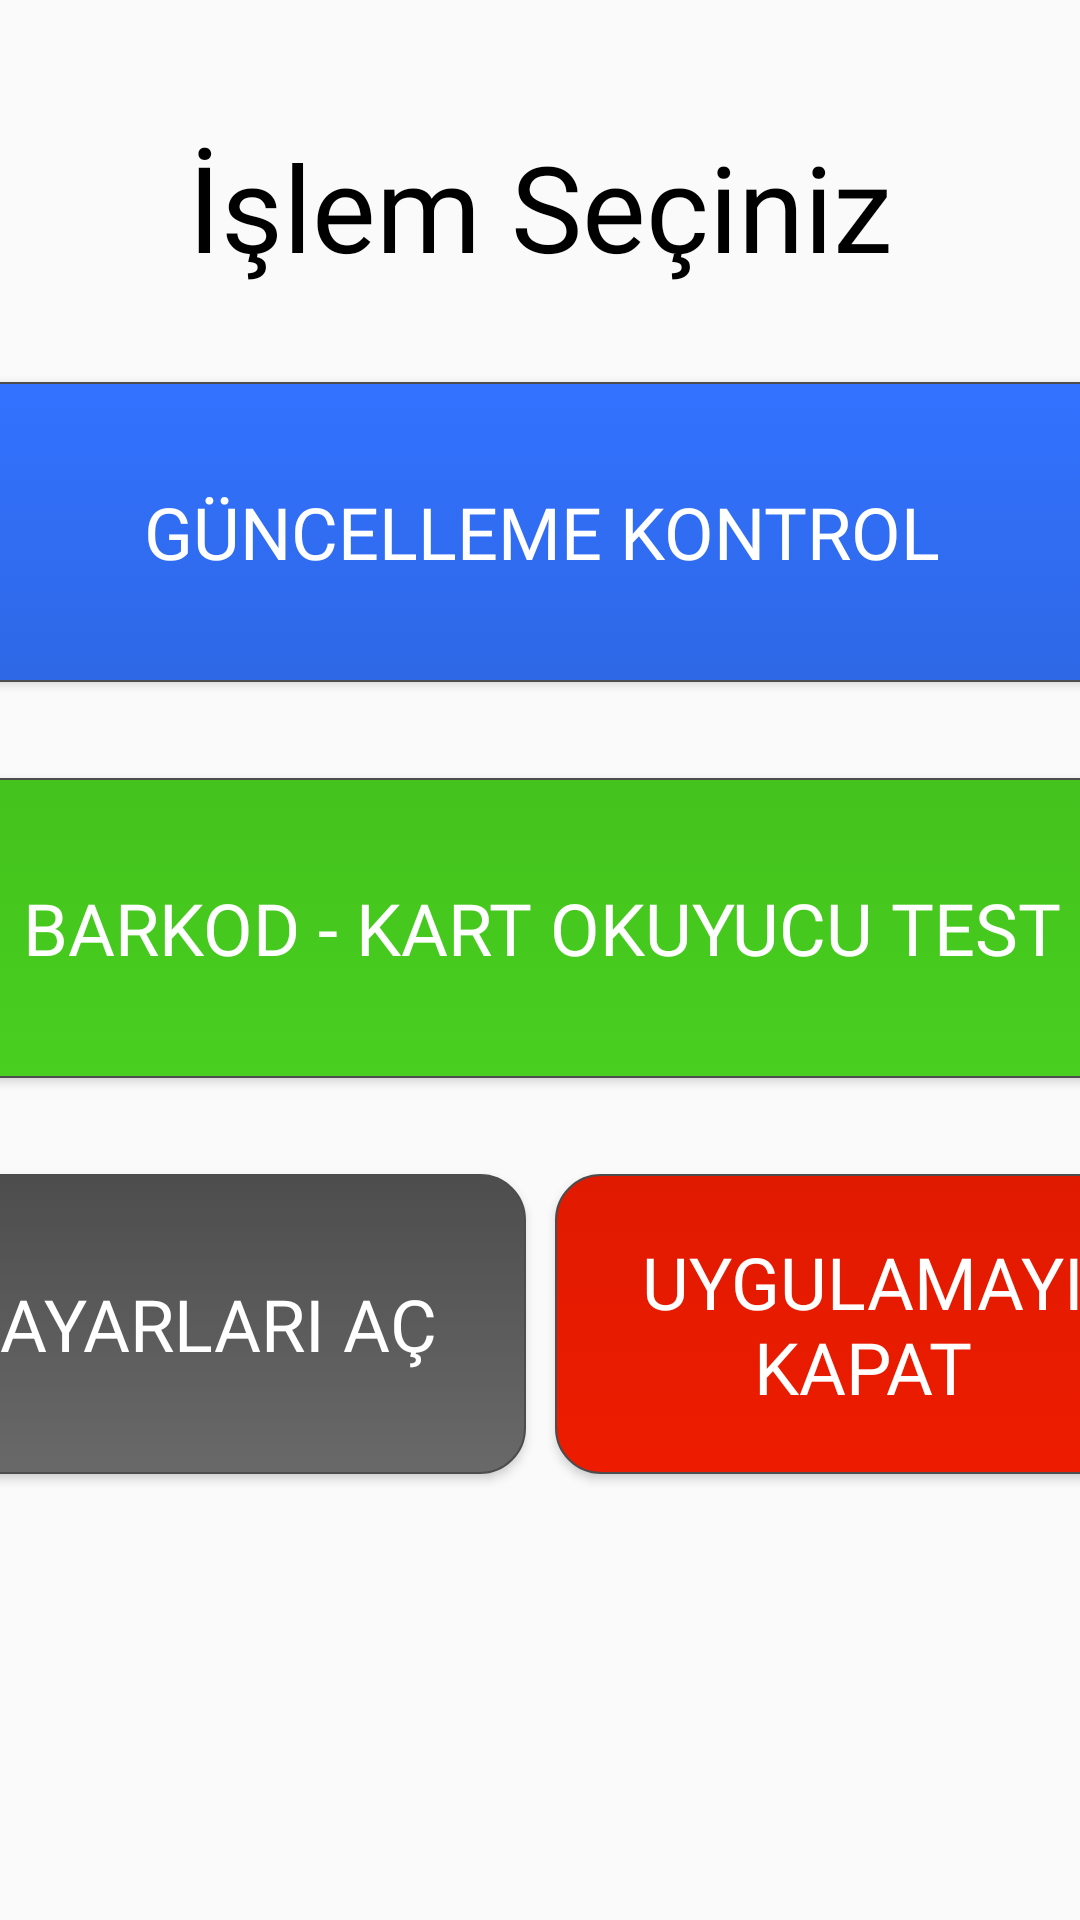

Here is an Android app screen rendered from its layout file. Give the layout XML and the strings, colors and styles it references.
<!-- AndroidManifest.xml: application theme mTheme -->
<!-- res/layout/popup_admin.xml -->
<?xml version="1.0" encoding="utf-8"?>
<androidx.constraintlayout.widget.ConstraintLayout xmlns:android="http://schemas.android.com/apk/res/android"
    xmlns:app="http://schemas.android.com/apk/res-auto"
    xmlns:tools="http://schemas.android.com/tools"
    android:layout_width="850dp"
    android:background="@drawable/custom_popup"
    android:layout_height="650dp">

    <Button
        android:id="@+id/btnTest"
        android:layout_width="420dp"
        android:layout_height="100dp"
        android:layout_marginTop="32dp"
        android:background="@drawable/btn_hover_ticket"
        android:fontFamily="@font/opensans_bold"
        android:text="Barkod - Kart Okuyucu Test"
        android:textColor="@color/white"
        android:textSize="24sp"
        app:layout_constraintEnd_toEndOf="@+id/btnUpdate"
        app:layout_constraintStart_toStartOf="@+id/btnUpdate"
        app:layout_constraintTop_toBottomOf="@+id/btnUpdate" />

    <Button
        android:id="@+id/btnUpdate"
        android:layout_width="420dp"
        android:layout_height="100dp"
        android:layout_marginTop="32dp"
        android:background="@drawable/btn_hover_memory"
        android:fontFamily="@font/opensans_bold"
        android:text="Güncelleme Kontrol"
        android:textColor="@color/white"
        android:textSize="24sp"
        app:layout_constraintEnd_toEndOf="parent"
        app:layout_constraintStart_toStartOf="parent"
        app:layout_constraintTop_toBottomOf="@+id/textView3" />

    <Button
        android:id="@+id/btnQuitApp"
        android:layout_width="205dp"
        android:layout_height="100dp"
        android:layout_marginStart="10dp"
        android:background="@drawable/btn_hover_stop"
        android:fontFamily="@font/opensans_bold"
        android:text="Uygulamayı Kapat"
        android:textColor="@color/white"
        android:textSize="24sp"
        app:layout_constraintStart_toEndOf="@+id/btnSettings"
        app:layout_constraintTop_toTopOf="@+id/btnSettings" />

    <Button
        android:id="@+id/btnSettings"
        android:layout_width="205dp"
        android:layout_height="100dp"
        android:layout_marginTop="32dp"
        android:background="@drawable/btn_hover_cikis"
        android:fontFamily="@font/opensans_bold"
        android:text="Ayarları Aç"
        android:textColor="@color/white"
        android:textSize="24sp"
        app:layout_constraintStart_toStartOf="@+id/btnTest"
        app:layout_constraintTop_toBottomOf="@+id/btnTest" />

    <TextView
        android:id="@+id/textView3"
        android:layout_width="wrap_content"
        android:layout_height="wrap_content"
        android:layout_marginTop="42dp"
        android:fontFamily="@font/opensans_regular"
        android:text="İşlem Seçiniz"
        android:textColor="@color/black"
        android:textSize="40sp"
        app:layout_constraintEnd_toEndOf="parent"
        app:layout_constraintStart_toStartOf="parent"
        app:layout_constraintTop_toTopOf="parent" />

    <TextView
        android:id="@+id/tvIpAdmin"
        android:layout_width="wrap_content"
        android:layout_height="wrap_content"
        android:layout_marginStart="136dp"
        android:layout_marginTop="92dp"
        android:fontFamily="@font/opensans_regular"
        android:text="0.0.0.0"
        android:textColor="@color/black"
        android:textSize="18sp  "
        app:layout_constraintStart_toEndOf="@+id/textView3"
        app:layout_constraintTop_toTopOf="parent" />

    <TextView
        android:id="@+id/tvMacAdmin"
        android:layout_width="wrap_content"
        android:layout_height="wrap_content"
        android:layout_marginTop="24dp"
        android:fontFamily="@font/opensans_regular"
        android:text="00:00:00:00:00"
        android:textColor="@color/black"
        android:textSize="18sp"
        app:layout_constraintStart_toStartOf="@+id/tvIpAdmin"
        app:layout_constraintTop_toBottomOf="@+id/tvIpAdmin" />

    <TextView
        android:id="@+id/tvVersionAdmin"
        android:layout_width="wrap_content"
        android:layout_height="wrap_content"
        android:layout_marginTop="28dp"
        android:fontFamily="@font/opensans_regular"
        android:text="1.0"
        android:textColor="@color/black"
        android:textSize="24sp"
        app:layout_constraintStart_toStartOf="@+id/tvMacAdmin"
        app:layout_constraintTop_toBottomOf="@+id/tvMacAdmin" />

    <EditText
        android:id="@+id/etTest"
        android:layout_width="422dp"
        android:layout_height="88dp"
        android:layout_marginStart="213dp"
        android:layout_marginTop="28dp"
        android:layout_marginEnd="215dp"
        android:ems="10"
        android:hint="Okutunuz"
        android:inputType="textPersonName"
        android:textSize="32sp"
        android:visibility="gone"
        app:layout_constraintEnd_toEndOf="parent"
        app:layout_constraintStart_toStartOf="parent"
        app:layout_constraintTop_toBottomOf="@+id/btnQuitApp" />
</androidx.constraintlayout.widget.ConstraintLayout>
<!-- resources referenced by this layout -->
<resources>
  <color name="black">#FF000000</color>
  <color name="white">#FFFFFFFF</color>
  <!-- drawable btn_hover_cikis (drawable-v24) -->
  <?xml version="1.0" encoding="utf-8"?>
  <selector xmlns:android="http://schemas.android.com/apk/res/android">
      <item android:state_pressed="false">
          <shape>
              <gradient android:angle="270" android:endColor="@color/grey" android:startColor="#4D4D4D" />
              <corners android:radius="15dp" />
              <stroke android:width="2px" android:color="#4D4D4D " />
  
          </shape>
      </item>
      <item android:state_pressed="true">
          <shape>
              <gradient android:angle="270" android:endColor="@color/grey_hover" android:startColor="@color/grey_hover" />
              <corners android:radius="15dp" />
  
          </shape>
      </item>
  </selector>
  <!-- drawable btn_hover_memory (drawable-v24) -->
  <?xml version="1.0" encoding="utf-8"?>
  <selector xmlns:android="http://schemas.android.com/apk/res/android">
      <item android:state_pressed="false">
          <shape>
              <gradient android:angle="270" android:endColor="#2E68E6" android:startColor="@color/ssidPrime" />
              <corners android:radius="15dp" />
              <stroke android:width="2px" android:color="#4D4D4D " />
  
          </shape>
      </item>
      <item android:state_pressed="true">
          <shape>
              <gradient android:angle="270" android:endColor="@color/ssidPrime_hover" android:startColor="@color/ssidPrime_hover" />
              <corners android:radius="15dp" />
          </shape>
      </item>
  </selector>
  <!-- drawable btn_hover_stop (drawable-v24) -->
  <?xml version="1.0" encoding="utf-8"?>
  <selector xmlns:android="http://schemas.android.com/apk/res/android">
      <item android:state_pressed="false">
          <shape>
              <gradient android:angle="270" android:endColor="#ED1C00" android:startColor="@color/red" />
              <corners android:radius="15dp" />
  
              <stroke android:width="2px" android:color="#4D4D4D " />
  
          </shape>
      </item>
      <item android:state_pressed="true">
          <shape>
              <gradient android:angle="270" android:endColor="@color/red_hover" android:startColor="@color/red_hover" />
              <corners android:radius="15dp" />
  
          </shape>
      </item>
  </selector>
  <!-- drawable btn_hover_ticket (drawable-v24) -->
  <?xml version="1.0" encoding="utf-8"?>
  <selector xmlns:android="http://schemas.android.com/apk/res/android">
      <item android:state_pressed="false">
          <shape>
              <gradient android:angle="270" android:endColor="#48CF1F" android:startColor="@color/green" />
              <corners android:radius="15dp" />
  
              <stroke android:width="2px" android:color="#4D4D4D " />
  
          </shape>
      </item>
      <item android:state_pressed="true">
          <shape>
              <gradient android:angle="270" android:endColor="@color/green_hover" android:startColor="@color/green_hover" />
              <corners android:radius="15dp" />
  
          </shape>
      </item>
  </selector>
  <style name="mTheme" parent="Theme.AppCompat.DayNight.NoActionBar">
          <item name="windowActionBar">false</item>
          <item name="windowNoTitle">true</item>
          <item name="android:windowFullscreen">true</item>
      </style>
  <color name="grey">#696969</color>
  <color name="grey_hover">#4F4F4F</color>
  <color name="ssidPrime">#3272FF</color>
  <color name="ssidPrime_hover">#1245B3</color>
  <color name="red">#E01A00</color>
  <color name="red_hover">#A11300</color>
  <color name="green">#44C21D</color>
  <color name="green_hover">#2D8214</color>
</resources>
